Labelled photos from "lemon_leaf_dataset", an image-classification folder in bhawanakc07/Major_project-Lemonleaf-. The possible labels are: anthracnose, bacterial blight, citrus canker, curl virus, deficiency leaf, dry leaf, healthy leaf, sooty mould, spider mites.

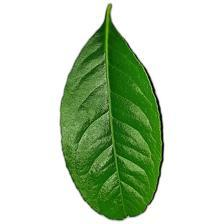
Label: healthy leaf

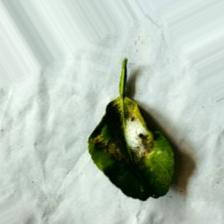
Label: spider mites

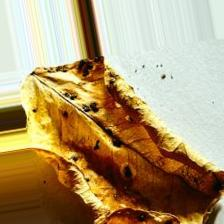
Label: dry leaf

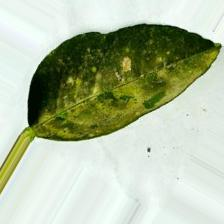
Label: sooty mould

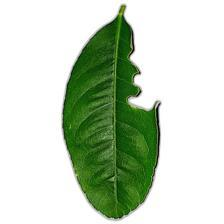
Label: deficiency leaf

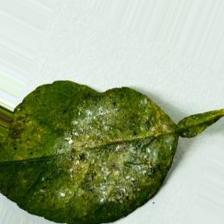
Label: bacterial blight
